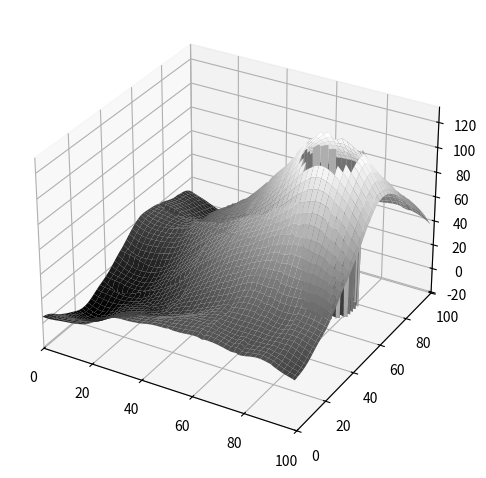

Here is the Python script that generated this plot:
import numpy as np
import matplotlib.pyplot as plt


# perlin noise code adapted from: https://github.com/pvigier/perlin-numpy
def generate_perlin_noise_2d(shape, res):
    def smoothen(t):
        return 6 * t ** 5 - 15 * t ** 4 + 10 * t ** 3

    delta = (res[0] / shape[0], res[1] / shape[1])
    d = (shape[0] // res[0], shape[1] // res[1])
    if shape[0] % res[0] != 0:
        d = (d[0] + 1, d[1])
    if shape[1] % res[1] != 0:
        d = (d[0], d[1] + 1)

    grid = np.mgrid[0:res[0]:delta[0], 0:res[1]:delta[1]].transpose(1, 2, 0) % 1
    # Gradients
    angles = 2 * np.pi * np.random.rand(res[0] + 1, res[1] + 1)
    gradients = np.dstack((np.cos(angles), np.sin(angles)))
    g00 = gradients[0:-1, 0:-1].repeat(d[0], 0).repeat(d[1], 1)[:shape[0], :shape[1]]
    g10 = gradients[1:, 0:-1].repeat(d[0], 0).repeat(d[1], 1)[:shape[0], :shape[1]]
    g01 = gradients[0:-1, 1:].repeat(d[0], 0).repeat(d[1], 1)[:shape[0], :shape[1]]
    g11 = gradients[1:, 1:].repeat(d[0], 0).repeat(d[1], 1)[:shape[0], :shape[1]]
    # Ramps
    n00 = np.sum(grid * g00, 2)
    n10 = np.sum(np.dstack((grid[:, :, 0] - 1, grid[:, :, 1])) * g10, 2)
    n01 = np.sum(np.dstack((grid[:, :, 0], grid[:, :, 1] - 1)) * g01, 2)
    n11 = np.sum(np.dstack((grid[:, :, 0] - 1, grid[:, :, 1] - 1)) * g11, 2)
    # Interpolation
    t = smoothen(grid)
    n0 = n00 * (1 - t[:, :, 0]) + t[:, :, 0] * n10
    n1 = n01 * (1 - t[:, :, 0]) + t[:, :, 0] * n11
    return np.sqrt(2) * ((1 - t[:, :, 1]) * n0 + t[:, :, 1] * n1)


def generate_fractal_noise_2d(shape, res, octaves=1, persistence=0.5):
    noise = np.zeros(shape)
    frequency = 1
    amplitude = 1
    for _ in range(octaves):
        perlin = generate_perlin_noise_2d(shape, (frequency * res[0], frequency * res[1]))
        noise += amplitude * perlin
        frequency *= 2
        amplitude *= persistence
    return noise


def generate_terrain(dim=100,
                     crater_center=(50, 50),
                     crater_radius=30,
                     crater_height=100,
                     hole_radius=10,
                     noise_amplitude=50):
    ground = np.zeros((dim, dim), dtype=np.float32)

    # perlin noise
    ground += noise_amplitude * generate_fractal_noise_2d(ground.shape, res=(1, 1), octaves=4, persistence=0.4)

    # gaussian crater
    for i in range(100):
        for j in range(100):
            dist = np.sqrt((i - crater_center[0]) ** 2 + (j - crater_center[1]) ** 2)
            ground[i, j] += crater_height * np.exp(-dist / crater_radius)

    # hole in crater
    for i in range(100):
        for j in range(100):
            dist = np.sqrt((i - crater_center[0]) ** 2 + (j - crater_center[1]) ** 2)

            # gradual transition to crater hole
            # if dist < hole_radius + crater_radius / 2:
            #     ground[i, j] -= np.exp(-dist / crater_radius) * crater_height / 8
            # to be finished

            if dist < hole_radius:
                ground[i, j] = 0

    return ground


def plot_terrain(ground):
    # plot crater 3d surface
    fig = plt.figure()
    ax = fig.add_subplot(111, projection='3d')
    x = np.arange(0, 100, 1)
    y = np.arange(0, 100, 1)
    X, Y = np.meshgrid(x, y)
    ax.plot_surface(X, Y, ground, cmap='gray')
    # xyz limit 0 to 100
    ax.set_xlim(0, 100)
    ax.set_ylim(0, 100)
    # ax.set_zlim(0, 100)

    plt.tight_layout()
    plt.show()
    plt.close(fig)


if __name__ == "__main__":
    # set manual seed - always makes the same crater
    np.random.seed(0)

    # plot crater
    ground = generate_terrain(crater_center=(60, 80), crater_height=150)
    plot_terrain(ground)

    # save crater .npy
    np.save('crater_terrain_grid.npy', ground)
